The GitHub repository AtulV2/Industrial_Surface_Defect_Classification contains a labelled image folder "augmented" with 5 categories: crazing, inclusion, pitted surface, rolled-in scale, scratches. Examples follow, each with its label.

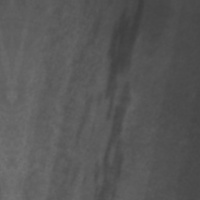
Label: inclusion

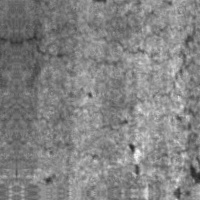
Label: crazing

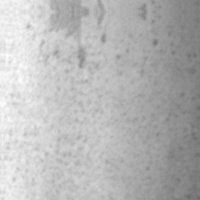
Label: pitted surface

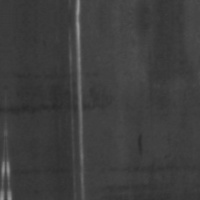
Label: scratches

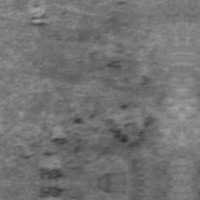
Label: rolled-in scale

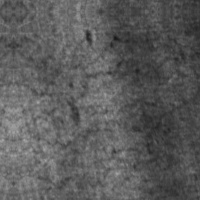
Label: crazing
